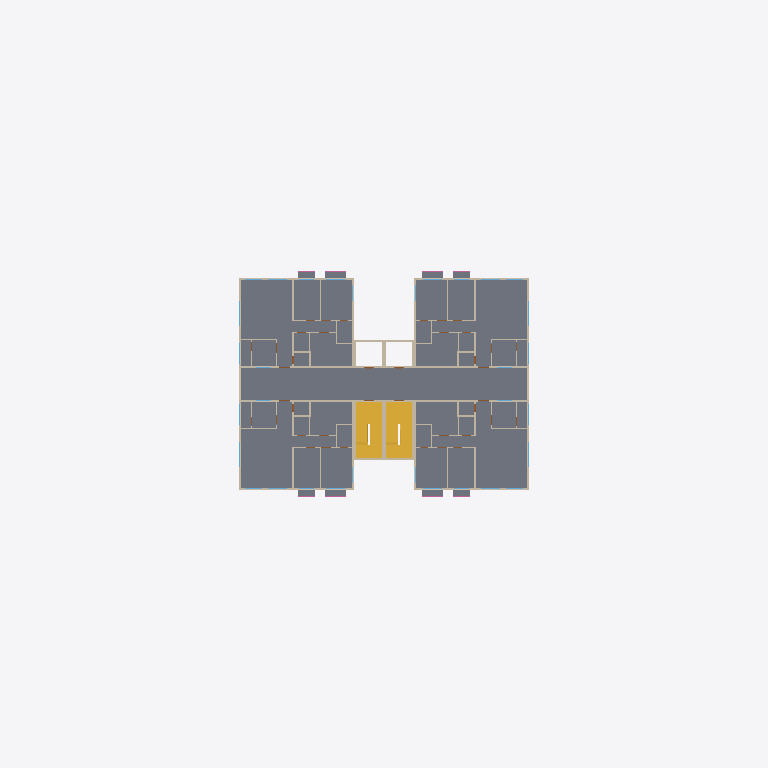
Plan cut of the same IFC building model at storey 'L4' (level 9.20 m, cut at 10.60 m), seen from above with north up, elements coloured by IFC class (only those large enough to see are counted): 61 walls (beige), 9 slabs (grey), 4 stairs (yellow). Cut surfaces are drawn darker.
Extent 68.0 m × 56.0 m × 38.2 m (x, y, z). Storeys (13): L1 at 0.00 m; L2 at 3.60 m; L3 at 6.40 m; L4 at 9.20 m; L5 at 12.00 m; L6 at 14.80 m; L7 at 17.60 m; L8 at 20.40 m; L9 at 23.20 m; L10 at 26.00 m; L11 at 28.80 m; L12 at 31.60 m; RF at 34.40 m. Elements (2148): 1030 IfcWall, 446 IfcDoor, 418 IfcWindow, 107 IfcSlab, 88 IfcRailing, 24 IfcStair, 20 IfcColumn, 12 IfcGeographicElement, 2 IfcTransportElement, 1 IfcTank.

HEADER;
FILE_DESCRIPTION(('ViewDefinition[DesignTransferView]'),'2;1');
FILE_NAME('/dev/null','2026-10-03T16:04:04+00:00',(''),(''),'IfcOpenShell 0.9.0','IfcOpenShell 0.9.0','Nobody');
FILE_SCHEMA(('IFC4X3'));
ENDSEC;
DATA;
#1=IFCPROJECT('0unG8drsDBUhBgpDwKrfii',$,'HDB Point Block Demo',$,$,$,$,(#11),#6);
#14=IFCSITE('0gsinzip18rvnKl1OhdGmn',$,'Demo Site',$,$,#20,$,$,$,$,$,$,$,$);
#179=IFCBUILDING('010DqPCjT0ywIeKz77Qhat',$,'Blk 123',$,$,#186,$,'HDB-style point block (demo)',$,$,$,#180);
#187=IFCBUILDINGSTOREY('20wFPPRw91Vg8J7lhDZLW4',$,'L1',$,$,#325,$,$,$,0.0);
#193=IFCBUILDINGSTOREY('0WykHQkDrE5gpDuG2Nodsf',$,'L2',$,$,#275,$,$,$,3.6);
#199=IFCBUILDINGSTOREY('03xasVnu56xBUxrArraaOv',$,'L3',$,$,#290,$,$,$,6.4);
#205=IFCBUILDINGSTOREY('3FWy7Ej750wfhZrq0VF$E8',$,'L4',$,$,#300,$,$,$,9.2);
#211=IFCBUILDINGSTOREY('23CjfYz3D3fff$F6pcgTgs',$,'L5',$,$,#310,$,$,$,11.999999999999998);
#217=IFCBUILDINGSTOREY('1$AW8W6WX0MBh58TSwcu6x',$,'L6',$,$,#320,$,$,$,14.799999999999999);
#223=IFCBUILDINGSTOREY('1g9U$tiTzDiRXmi6CE2Ud7',$,'L7',$,$,#270,$,$,$,17.6);
#229=IFCBUILDINGSTOREY('1p8usBab12_9yzNM_YGB6u',$,'L8',$,$,#285,$,$,$,20.4);
#235=IFCBUILDINGSTOREY('3oo2VyKvrBHO8FI8$$wCuG',$,'L9',$,$,#295,$,$,$,23.2);
#241=IFCBUILDINGSTOREY('2UychPJc9BHQev2cqXWU$M',$,'L10',$,$,#305,$,$,$,26.0);
#247=IFCBUILDINGSTOREY('3WzFVv8qH8H8QZS9y2J6NF',$,'L11',$,$,#315,$,$,$,28.8);
#253=IFCBUILDINGSTOREY('0sGSvuVIDFavgIvjAKY4fN',$,'L12',$,$,#330,$,$,$,31.6);
#259=IFCBUILDINGSTOREY('2M78lSIgDFr8R7H3lbU1NE',$,'RF',$,$,#280,$,$,$,34.4);
#26998=IFCSLAB('0_xYSEdO51zReLn7_K6wHX',$,'L4 floor slab',$,$,#144174,#27004,$,.FLOOR.);
#24392=IFCSTAIR('2yXZPAMA1FfBl0d44FQu1A',$,'L3 stair 1',$,$,#142953,$,$,.HALF_TURN_STAIR.);
#24597=IFCSTAIR('191cJcX2j23xU1HC58rqY5',$,'L3 stair 2',$,$,#142263,$,$,.HALF_TURN_STAIR.);
#36813=IFCSTAIR('0Znbq46ub4lgSd7TI0iT5d',$,'L4 stair 1',$,$,#143274,$,$,.HALF_TURN_STAIR.);
#37018=IFCSTAIR('0tHRhXv_n3thZJAsUfkQrQ',$,'L4 stair 2',$,$,#143729,$,$,.HALF_TURN_STAIR.);
#27895=IFCWALL('1sHaP2cxj2dRifLfS3sADD',$,'#04-101 EXT-W01',$,$,#143139,#27901,$,$);
#30865=IFCWALL('3xEH2n_pnCDP$Wm5o7u_sz',$,'#04-103 EXT-W04',$,$,#143854,#30871,$,$);
#32411=IFCWALL('2SQijtrxr8LgzPQpG6GRxH',$,'#04-105 EXT-W01',$,$,#143349,#32417,$,$);
#35221=IFCWALL('3RDGepyUb1KxhlZxOWCkV8',$,'#04-107 EXT-W04',$,$,#143599,#35227,$,$);
#28193=IFCWALL('1Zt5vF3Q9268X9TorMK03c',$,'#04-101 EXT-W02',$,$,#143884,#28199,$,$);
#30681=IFCWALL('2GcM5Q8XX2mhGiu_CG53eO',$,'#04-103 EXT-W03',$,$,#143429,#30687,$,$);
#32709=IFCWALL('1C4L6UxCrE6RUe_VWaA54W',$,'#04-105 EXT-W02',$,$,#144064,#32715,$,$);
#35117=IFCWALL('2zPcneSPPC1xTf6F$Oyvos',$,'#04-107 EXT-W03',$,$,#143414,#35123,$,$);
#28377=IFCWALL('17Hyr5dufDjRS8U015lf_y',$,'#04-101 EXT-W03',$,$,#143224,#28383,$,$);
#30337=IFCWALL('3NcpgiUwfCxQhFC4SAFVnw',$,'#04-103 EXT-W02',$,$,#143659,#30343,$,$);
#32813=IFCWALL('2c$HuGvGLAqQYmxu9snyMf',$,'#04-105 EXT-W03',$,$,#143204,#32819,$,$);
#34773=IFCWALL('0A0gga0_n57fovMSEXlE28',$,'#04-107 EXT-W02',$,$,#143624,#34779,$,$);
#28721=IFCWALL('0CO_ws3cn6xxOA_t1F8ldf',$,'#04-101 EXT-W04',$,$,#144049,#28727,$,$);
#30153=IFCWALL('0$eSA1B5z4PhcyzS4hYllO',$,'#04-103 EXT-W01',$,$,#143249,#30159,$,$);
#33157=IFCWALL('3LDboZ28LBhgqk0EG8EVgi',$,'#04-105 EXT-W04',$,$,#144019,#33163,$,$);
#34589=IFCWALL('34t8bTJgr2BuXCZwlmg5lp',$,'#04-107 EXT-W01',$,$,#143214,#34595,$,$);
#37724=IFCSLAB('2nErirIJDC0OhjTVAOKhf4',$,'#04-101 AC ledge',$,'AC ledge',#143374,#37730,$,.USERDEFINED.);
#38255=IFCSLAB('0o9OusUO1Dbhh1x3RVNNVY',$,'#04-103 AC ledge',$,'AC ledge',#143584,#38261,$,.USERDEFINED.);
#38786=IFCSLAB('2xzXby2Uz4ZxC8ZMUb35XK',$,'#04-105 AC ledge',$,'AC ledge',#143914,#38792,$,.USERDEFINED.);
#39317=IFCSLAB('1$sAibNUrDbuu88AYreMEc',$,'#04-107 AC ledge',$,'AC ledge',#144154,#39323,$,.USERDEFINED.);
#27473=IFCWALL('2io62x6yn9EOayW86N$k3x',$,'L4-STAIR1-W01',$,$,#143184,#27479,$,$);
#27636=IFCWALL('2B4ltXBuH3Igtab8qZlxdm',$,'L4-STAIR1-W03',$,$,#143534,#27642,$,$);
#27684=IFCWALL('3zTGYa92j7Fw1x_iutnVB6',$,'L4-STAIR2-W01',$,$,#143699,#27690,$,$);
#27847=IFCWALL('1udsJ8TX9BXBNmYC5wZYAC',$,'L4-STAIR2-W03',$,$,#144144,#27853,$,$);
#36795=IFCWALL('3svk0xtUDDyeusD_umpb4X',$,'L4 lobby parapet W',$,$,#143199,#36801,$,$);
#27871=IFCWALL('3PYx8TtNr0OxRe0cH3CEOO',$,'L4-STAIR2-W04',$,$,#144184,#27877,$,$);
ENDSEC;
